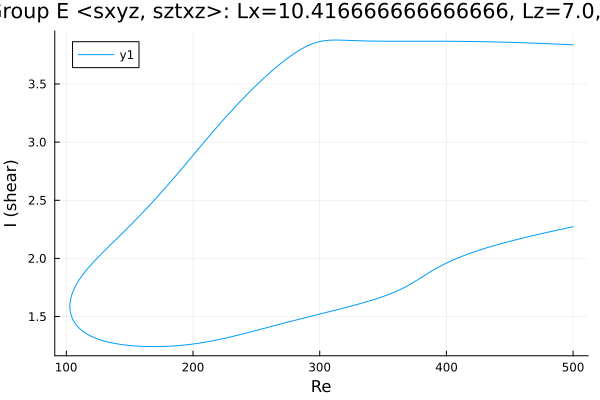

The data file committed next to this chart (first rows):
Re, shear
500.0, 3.836
499.9, 3.836
498.5, 3.837
497.1, 3.837
495.6, 3.838
494.2, 3.839
492.8, 3.84
491.4, 3.84
490, 3.841
488.6, 3.842
487.2, 3.843
485.7, 3.843
484.3, 3.844
482.9, 3.845
481.6, 3.845
480.1, 3.846
478.7, 3.847
477.3, 3.847
475.9, 3.848
474.5, 3.849
473.1, 3.849
471.7, 3.85
470.2, 3.85
468.8, 3.851
467.4, 3.852
466, 3.852
464.6, 3.853
463.2, 3.853
461.8, 3.854
460.3, 3.854
458.9, 3.855
457.5, 3.855
456.1, 3.856
454.7, 3.856
453.3, 3.857
451.9, 3.857
450.4, 3.858
449, 3.858
447.6, 3.859
446.2, 3.859
444.8, 3.859
443.4, 3.86
442, 3.86
440.5, 3.861
439.1, 3.861
437.7, 3.861
436.3, 3.862
434.9, 3.862
433.5, 3.862
432.1, 3.863
430.6, 3.863
429.2, 3.863
427.8, 3.864
426.4, 3.864
425, 3.864
423.6, 3.864
422.2, 3.865
420.7, 3.865
419.3, 3.865
417.9, 3.865
... 568 more rows
